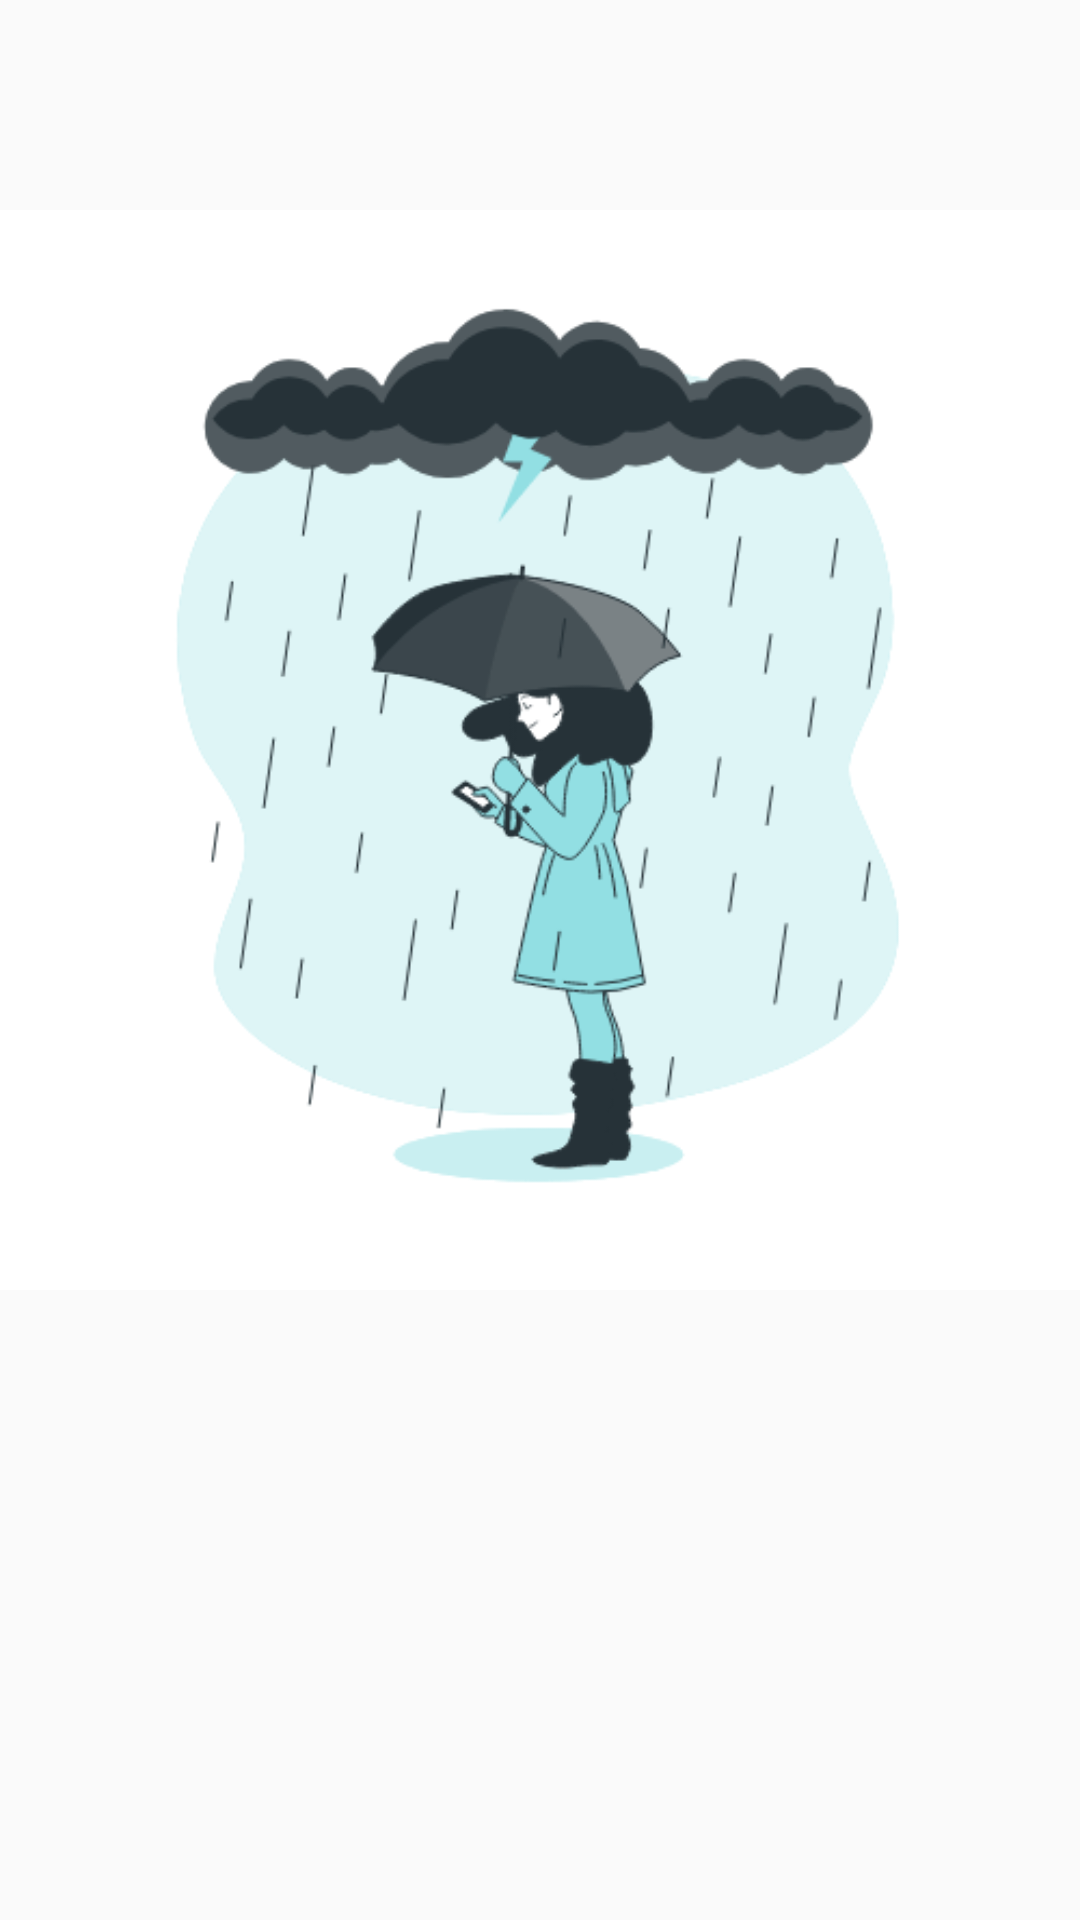

Layout XML and referenced resources for this Android screen:
<!-- AndroidManifest.xml: application theme AppTheme -->
<!-- res/layout/fragment_ameritu_score.xml -->
<?xml version="1.0" encoding="utf-8"?>
<FrameLayout xmlns:android="http://schemas.android.com/apk/res/android"
    xmlns:app="http://schemas.android.com/apk/res-auto"
    xmlns:tools="http://schemas.android.com/tools"
    android:layout_width="match_parent"
    android:layout_height="match_parent"
    tools:context=".fragment_ameritu_score" >

    <ImageView
        android:id="@+id/image_ameritu_score"
        android:layout_width="wrap_content"
        android:layout_height="wrap_content"
        android:src="@drawable/rainygirl" />
</FrameLayout>
<!-- resources referenced by this layout -->
<resources>
  <!-- drawable rainygirl: png bitmap (drawable-v24, 15518 bytes) -->
  <style name="AppTheme" parent="Theme.AppCompat.Light.DarkActionBar">
          
  
  
  
      </style>
</resources>
